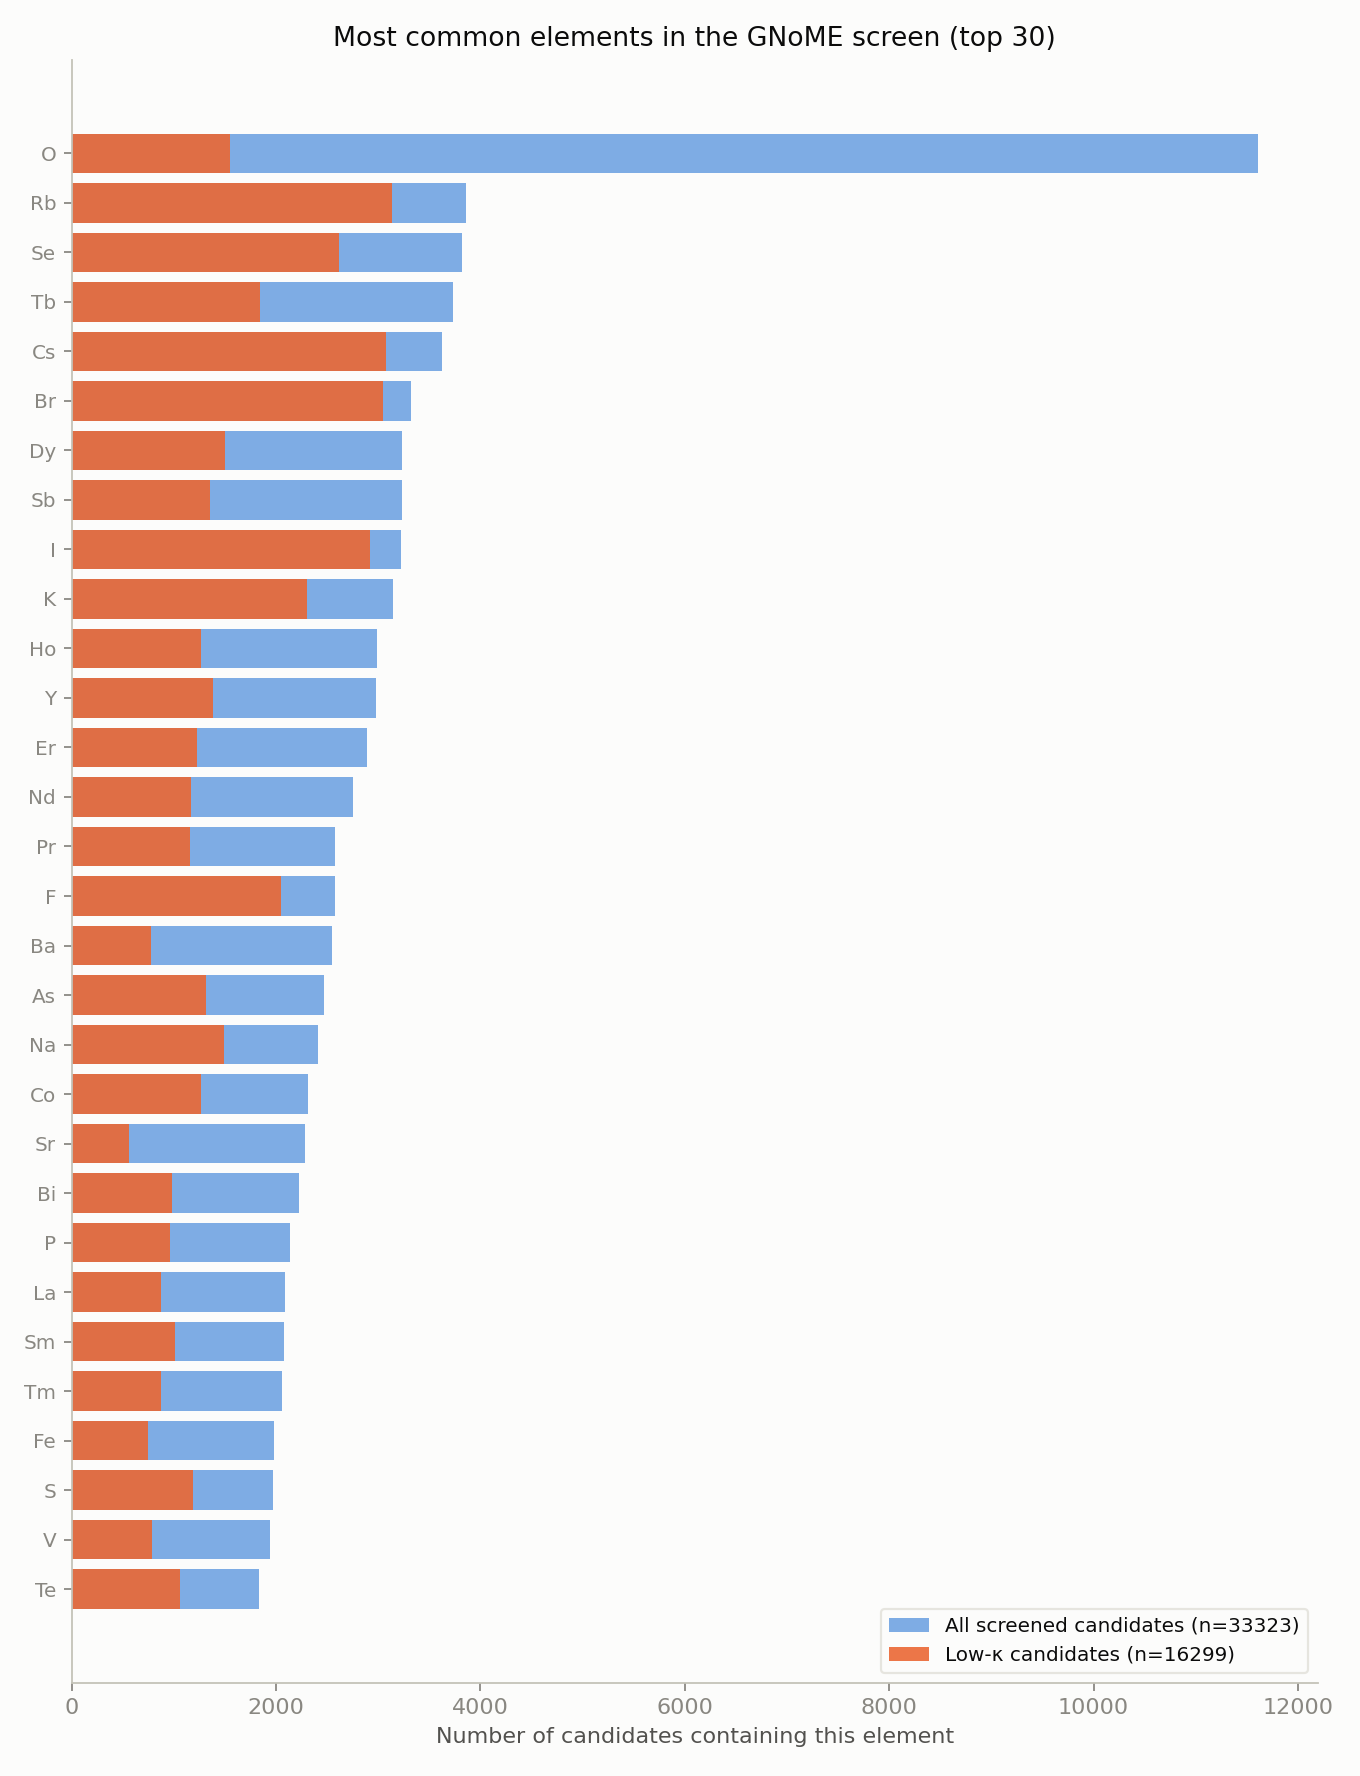

Source data for this figure (header and first rows):
element, n_total, n_low_kappa, frac_of_all, frac_of_low_kappa, enrichment
O, 11612, 1545, 0.3485, 0.09479, 0.272
Rb, 3863, 3132, 0.1159, 0.1922, 1.658
Se, 3815, 2618, 0.1145, 0.1606, 1.403
Tb, 3731, 1845, 0.112, 0.1132, 1.011
Cs, 3628, 3074, 0.1089, 0.1886, 1.732
Br, 3319, 3045, 0.0996, 0.1868, 1.876
Dy, 3236, 1495, 0.09711, 0.09172, 0.9445
Sb, 3233, 1350, 0.09702, 0.08283, 0.8537
I, 3221, 2923, 0.09666, 0.1793, 1.855
K, 3144, 2307, 0.09435, 0.1415, 1.5
Ho, 2991, 1264, 0.08976, 0.07755, 0.864
Y, 2978, 1384, 0.08937, 0.08491, 0.9502
Er, 2890, 1228, 0.08673, 0.07534, 0.8687
Nd, 2749, 1168, 0.0825, 0.07166, 0.8687
Pr, 2580, 1162, 0.07742, 0.07129, 0.9208
F, 2579, 2049, 0.07739, 0.1257, 1.624
Ba, 2544, 773, 0.07634, 0.04743, 0.6212
As, 2471, 1318, 0.07415, 0.08086, 1.091
Na, 2408, 1493, 0.07226, 0.0916, 1.268
Co, 2316, 1261, 0.0695, 0.07737, 1.113
Sr, 2280, 561, 0.06842, 0.03442, 0.503
Bi, 2220, 982, 0.06662, 0.06025, 0.9044
P, 2139, 960, 0.06419, 0.0589, 0.9176
La, 2083, 870, 0.06251, 0.05338, 0.8539
Sm, 2080, 1014, 0.06242, 0.06221, 0.9967
Tm, 2057, 878, 0.06173, 0.05387, 0.8727
Fe, 1980, 744, 0.05942, 0.04565, 0.7682
S, 1969, 1189, 0.05909, 0.07295, 1.235
V, 1940, 782, 0.05822, 0.04798, 0.8241
Te, 1831, 1060, 0.05495, 0.06503, 1.184
Mn, 1823, 661, 0.05471, 0.04055, 0.7413
Mo, 1809, 313, 0.05429, 0.0192, 0.3537
Pt, 1763, 1081, 0.05291, 0.06632, 1.254
In, 1674, 971, 0.05024, 0.05957, 1.186
Ta, 1610, 674, 0.04831, 0.04135, 0.8559
Li, 1604, 558, 0.04813, 0.03424, 0.7112
Lu, 1561, 641, 0.04684, 0.03933, 0.8395
Nb, 1524, 819, 0.04573, 0.05025, 1.099
Ga, 1475, 749, 0.04426, 0.04595, 1.038
Ca, 1455, 302, 0.04366, 0.01853, 0.4244
Cl, 1378, 1203, 0.04135, 0.07381, 1.785
W, 1357, 190, 0.04072, 0.01166, 0.2863
Sc, 1281, 461, 0.03844, 0.02828, 0.7358
Cr, 1271, 399, 0.03814, 0.02448, 0.6418
Al, 1264, 566, 0.03793, 0.03473, 0.9155
Zr, 1240, 868, 0.03721, 0.05325, 1.431
N, 1239, 245, 0.03718, 0.01503, 0.4043
Si, 1209, 468, 0.03628, 0.02871, 0.7914
Ru, 1197, 416, 0.03592, 0.02552, 0.7105
Sn, 1180, 581, 0.03541, 0.03565, 1.007
Ti, 1162, 535, 0.03487, 0.03282, 0.9413
Au, 1075, 511, 0.03226, 0.03135, 0.9718
Os, 1062, 720, 0.03187, 0.04417, 1.386
Cu, 1046, 390, 0.03139, 0.02393, 0.7623
Pd, 1041, 432, 0.03124, 0.0265, 0.8484
Ag, 1026, 633, 0.03079, 0.03884, 1.261
Ir, 1019, 458, 0.03058, 0.0281, 0.9189
Hf, 1009, 644, 0.03028, 0.03951, 1.305
Rh, 998, 273, 0.02995, 0.01675, 0.5593
H, 937, 327, 0.02812, 0.02006, 0.7135
... 15 more rows
